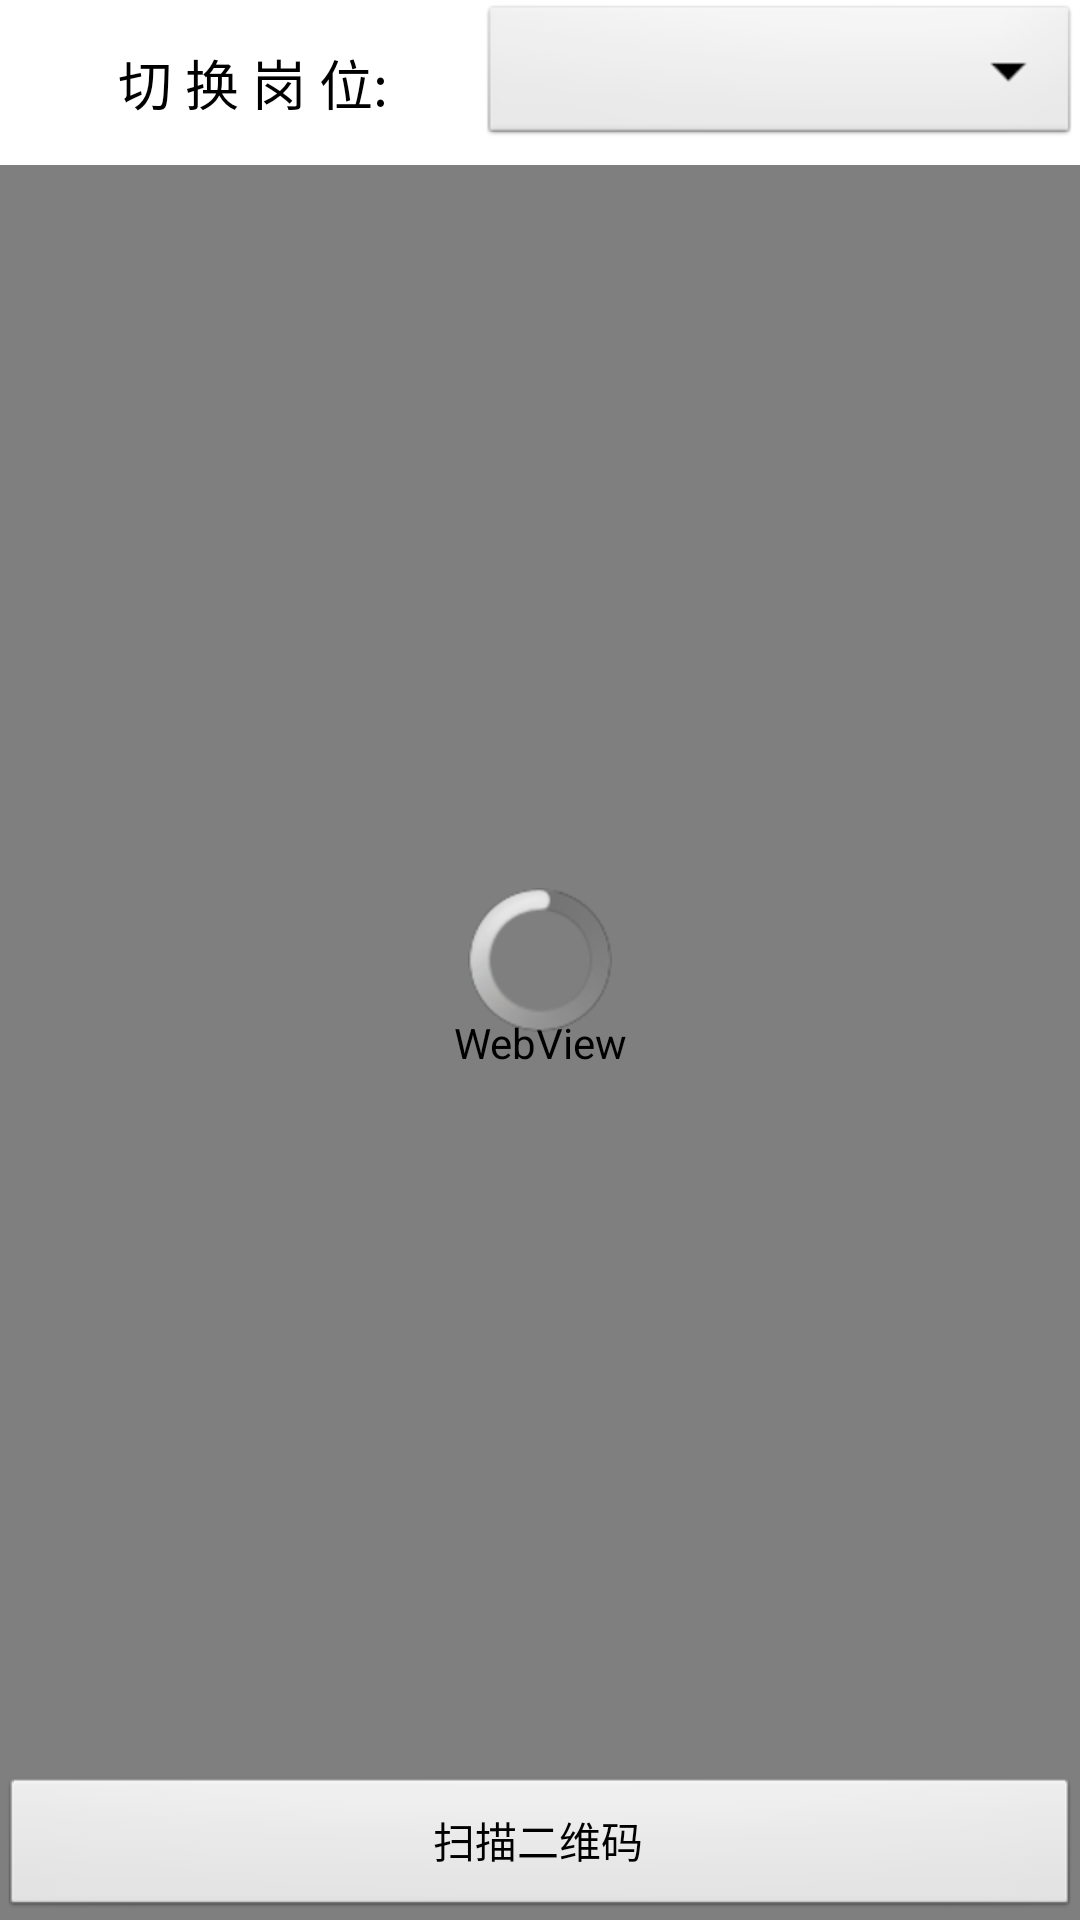

Android layout source for this screen:
<!-- AndroidManifest.xml: activity theme android:Theme.Light.NoTitleBar -->
<!-- res/layout/activity_scan.xml -->
<RelativeLayout xmlns:android="http://schemas.android.com/apk/res/android"
    xmlns:tools="http://schemas.android.com/tools"
    android:layout_width="match_parent"
    android:layout_height="match_parent"
    android:gravity="center"
    android:orientation="vertical">

    <LinearLayout
        android:orientation="horizontal"
        android:id="@+id/top"
        android:layout_width="match_parent"
        android:layout_height="55dp">
        <TextView
            android:textSize="18sp"
            android:gravity="center"
            android:text="  切 换 岗 位:"
            android:textColor="#000000"
            android:layout_width="160dp"
            android:layout_height="match_parent" />
        <Spinner
            android:gravity="center"
            android:layout_weight="1"
            android:id="@+id/spinner"
            android:layout_width="100dp"
            android:layout_height="50dp" />
    </LinearLayout>

    <WebView
        android:id="@+id/webview"
        style="?android:attr/progressBarStyleLarge"
        android:layout_width="match_parent"
        android:layout_height="match_parent"
        android:layout_below="@+id/top"
        android:scrollbars="none" />

    <ProgressBar
        android:id="@+id/scan_loading"
        android:layout_width="wrap_content"
        android:layout_height="wrap_content"
        android:layout_centerInParent="true" />


    <Button
        android:id="@+id/scan"
        android:layout_width="match_parent"
        android:layout_height="wrap_content"
        android:layout_alignParentBottom="true"
        android:text="扫描二维码" />
</RelativeLayout>
<!-- resources referenced by this layout -->
<resources>

</resources>
